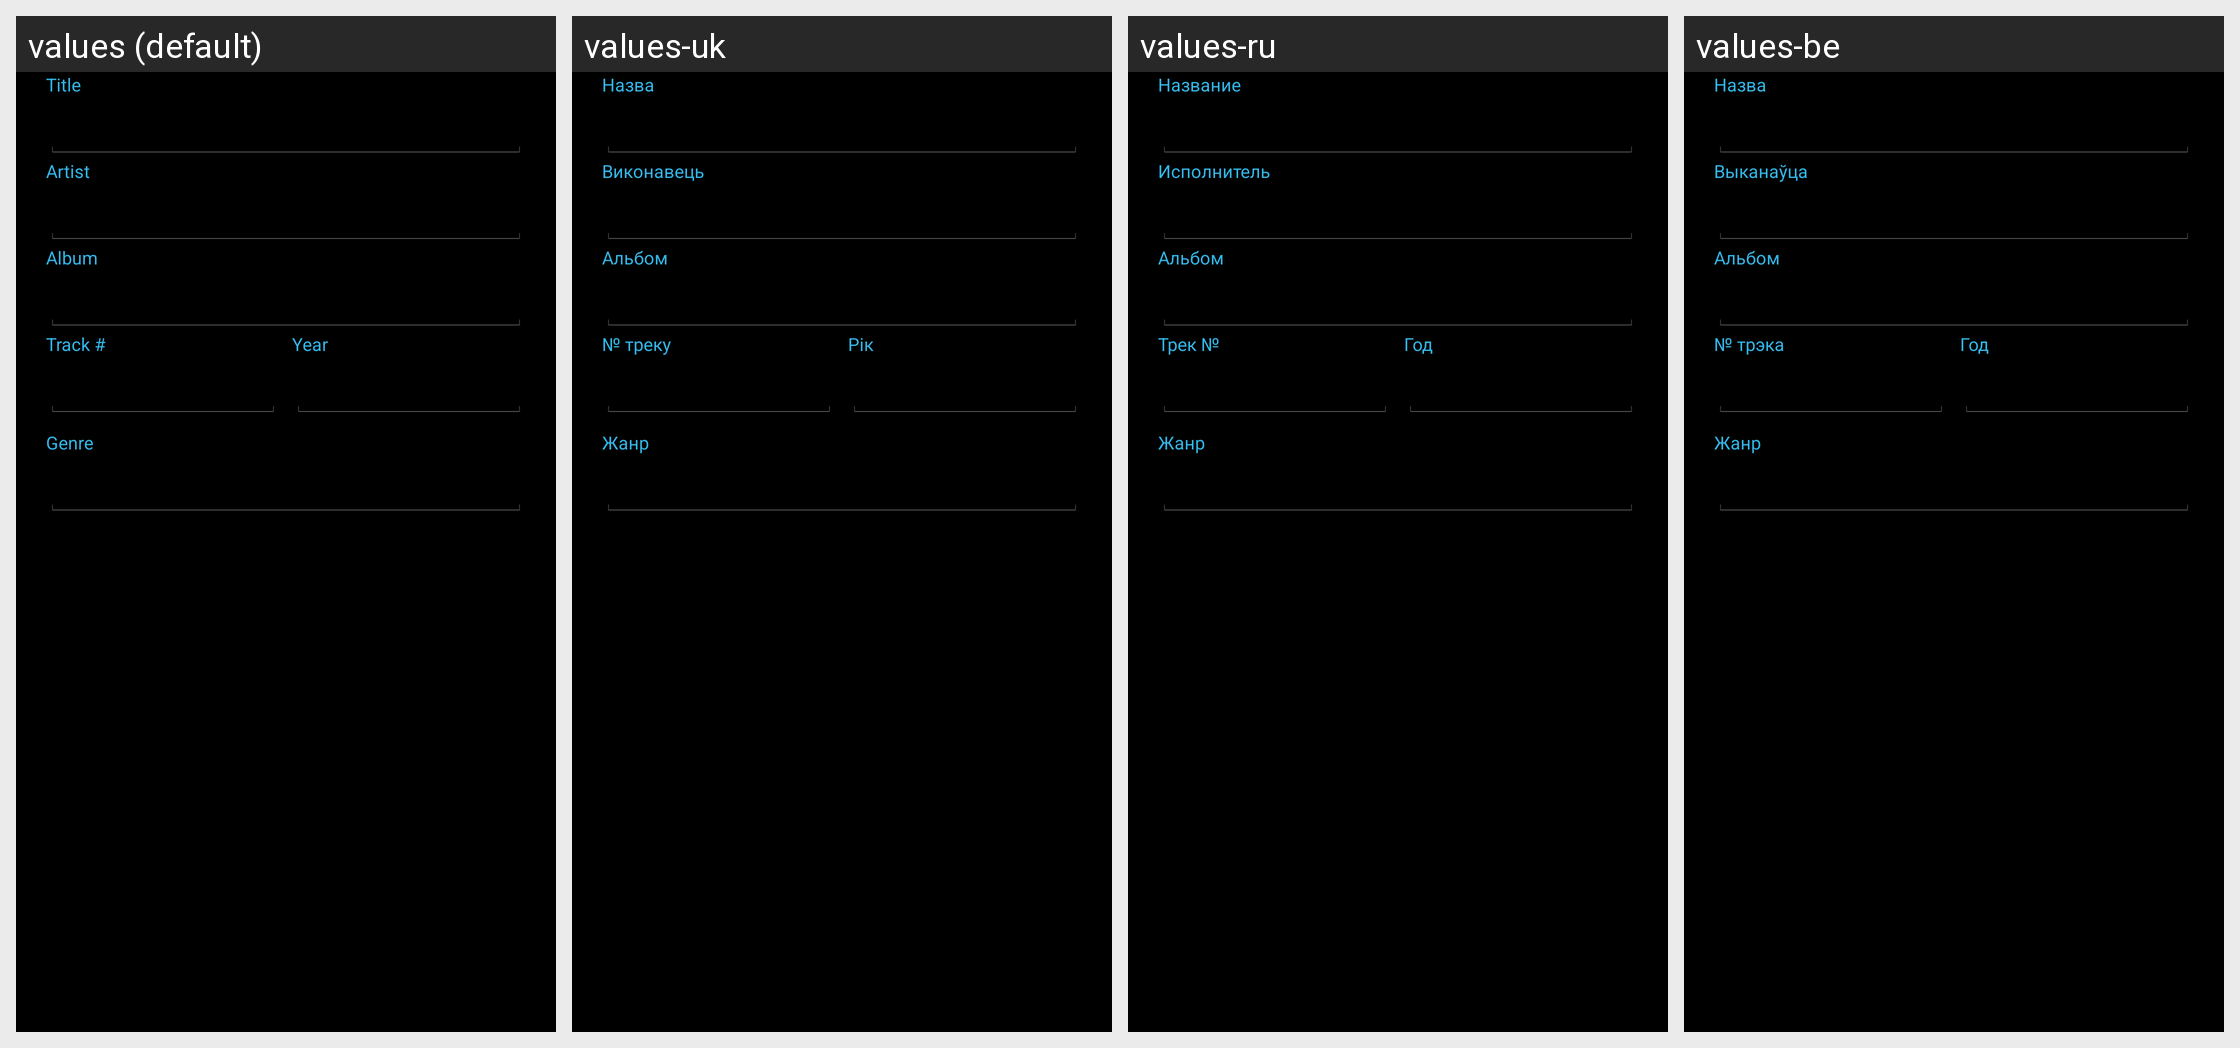

Locale-by-locale string values for the Android screen shown in this grid:
Android screen res/layout/dialog_edit_tags.xml rendered under 4 locales, left to right: values (default), values-uk, values-ru, values-be. Device: Nexus 5 (rendered at 1080×1920; each locale shown at half size, 540×960, under a caption strip naming it); theme AppTheme.Holo.Dark.
Other locales in the repository, not shown: values-es, values-fr, values-pl, values-pt-rBR.
Strings drawn on this screen, with the default value and each locale's value (text and hints the layout hard-codes, and strings that could not be matched under every locale, appear in the picture but are not listed):

tag_title
  values: Title
  values-uk: Назва
  values-ru: Название
  values-be: Назва

tag_artist
  values: Artist
  values-uk: Виконавець
  values-ru: Исполнитель
  values-be: Выканаўца

tag_album
  values: Album
  values-uk: Альбом
  values-ru: Альбом
  values-be: Альбом

tag_track
  values: Track #
  values-uk: № треку
  values-ru: Трек №
  values-be: № трэка

tag_year
  values: Year
  values-uk: Рік
  values-ru: Год
  values-be: Год

tag_genre
  values: Genre
  values-uk: Жанр
  values-ru: Жанр
  values-be: Жанр
